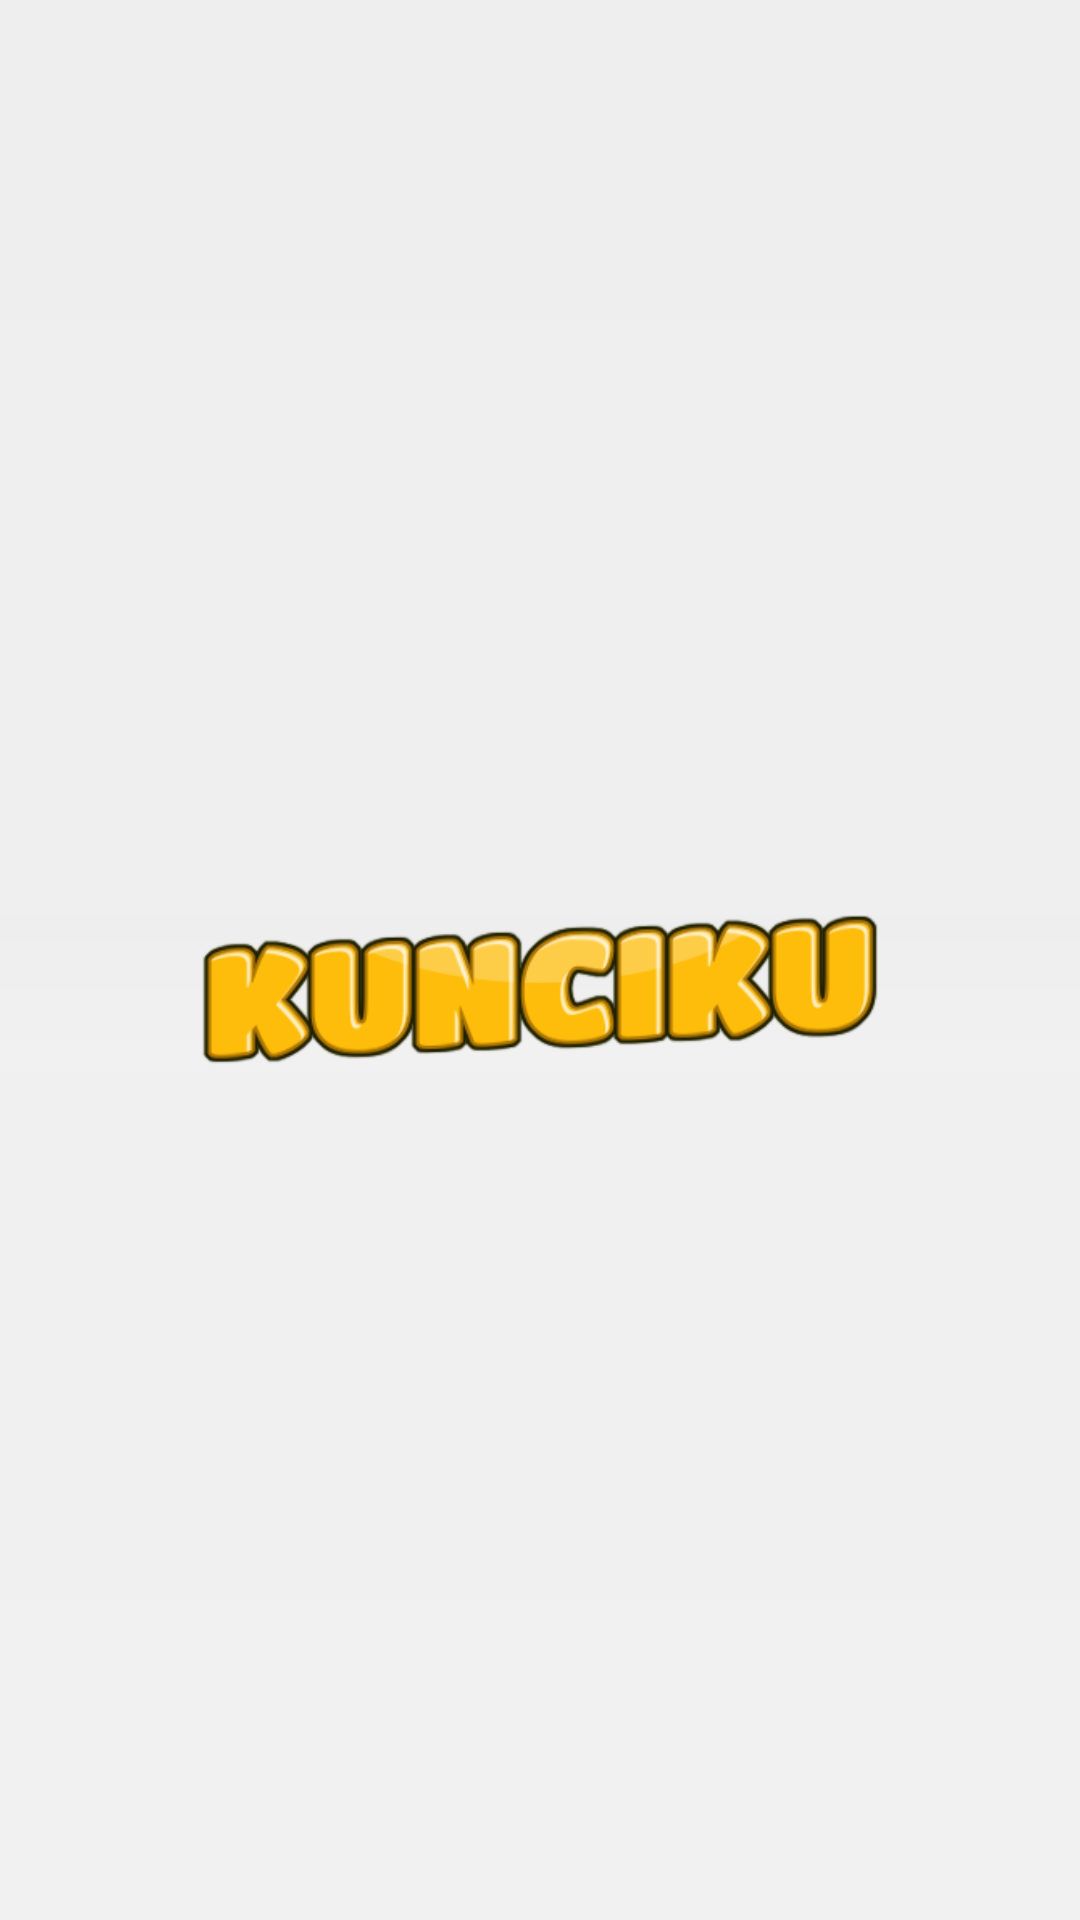

The Android layout XML behind this screen, and the referenced resources:
<!-- AndroidManifest.xml: application theme AppTheme -->
<!-- res/layout/activity_splash_screen.xml -->
<?xml version="1.0" encoding="utf-8"?>
<androidx.constraintlayout.widget.ConstraintLayout xmlns:android="http://schemas.android.com/apk/res/android"
    xmlns:app="http://schemas.android.com/apk/res-auto"
    xmlns:tools="http://schemas.android.com/tools"
    android:orientation="vertical"
    android:layout_width="match_parent"
    android:layout_height="match_parent"
    tools:context=".SplashScreenActivity">

    <ImageView
        android:id="@+id/bg_splash"
        android:scaleType="centerCrop"
        android:layout_width="match_parent"
        android:layout_height="match_parent"
        app:srcCompat="@drawable/main_bg" />
    <ImageView
        android:id="@+id/iv_logo"
        android:layout_width="wrap_content"
        android:layout_height="50dp"
        android:layout_marginTop="20dp"
        app:layout_constraintTop_toTopOf="parent"
        app:layout_constraintEnd_toEndOf="parent"
        app:layout_constraintStart_toStartOf="parent"
        app:layout_constraintBottom_toBottomOf="parent"
        app:srcCompat="@drawable/kunciku"
        android:contentDescription="Main Logo" />

</androidx.constraintlayout.widget.ConstraintLayout>
<!-- resources referenced by this layout -->
<resources>
  <!-- drawable kunciku: png bitmap (drawable-v24, 26648 bytes) -->
  <!-- drawable main_bg (drawable-v24) -->
  <?xml version="1.0" encoding="utf-8"?>
  <shape xmlns:android="http://schemas.android.com/apk/res/android">
      <gradient
          android:startColor="#EEEEEE"
          android:endColor="#F1F1F1"
          android:angle="-135"/>
  
  </shape>
  <style name="AppTheme" parent="Theme.AppCompat.Light.NoActionBar">
          
          <item name="colorPrimary">@color/colorPrimary</item>
          <item name="colorPrimaryDark">@color/colorPrimaryDark</item>
          <item name="colorAccent">@color/colorAccent</item>
          <item name="android:statusBarColor">@color/white_semi_gray</item>
          <item name="android:background">@drawable/main_bg</item>
  
          <item name="windowActionBar">true</item>
          <item name="windowActionModeOverlay">true</item>
          <item name="actionBarStyle">@style/top_nav_style</item>
      </style>
  <color name="colorPrimary">#389bee</color>
  <color name="colorPrimaryDark">#0076bf</color>
  <color name="colorAccent">#0ec361</color>
  <color name="white_semi_gray">#777777</color>
  <style name="top_nav_style" parent="Theme.AppCompat.NoActionBar">
          <item name="android:layout_width">@dimen/_25sdp</item>
          <item name="android:layout_height">@dimen/_25sdp</item>
          <item name="android:textSize">@dimen/_15ssp</item>
          <item name="actionMenuTextColor">@color/black</item>
  
      </style>
  <color name="black">#000</color>
</resources>
